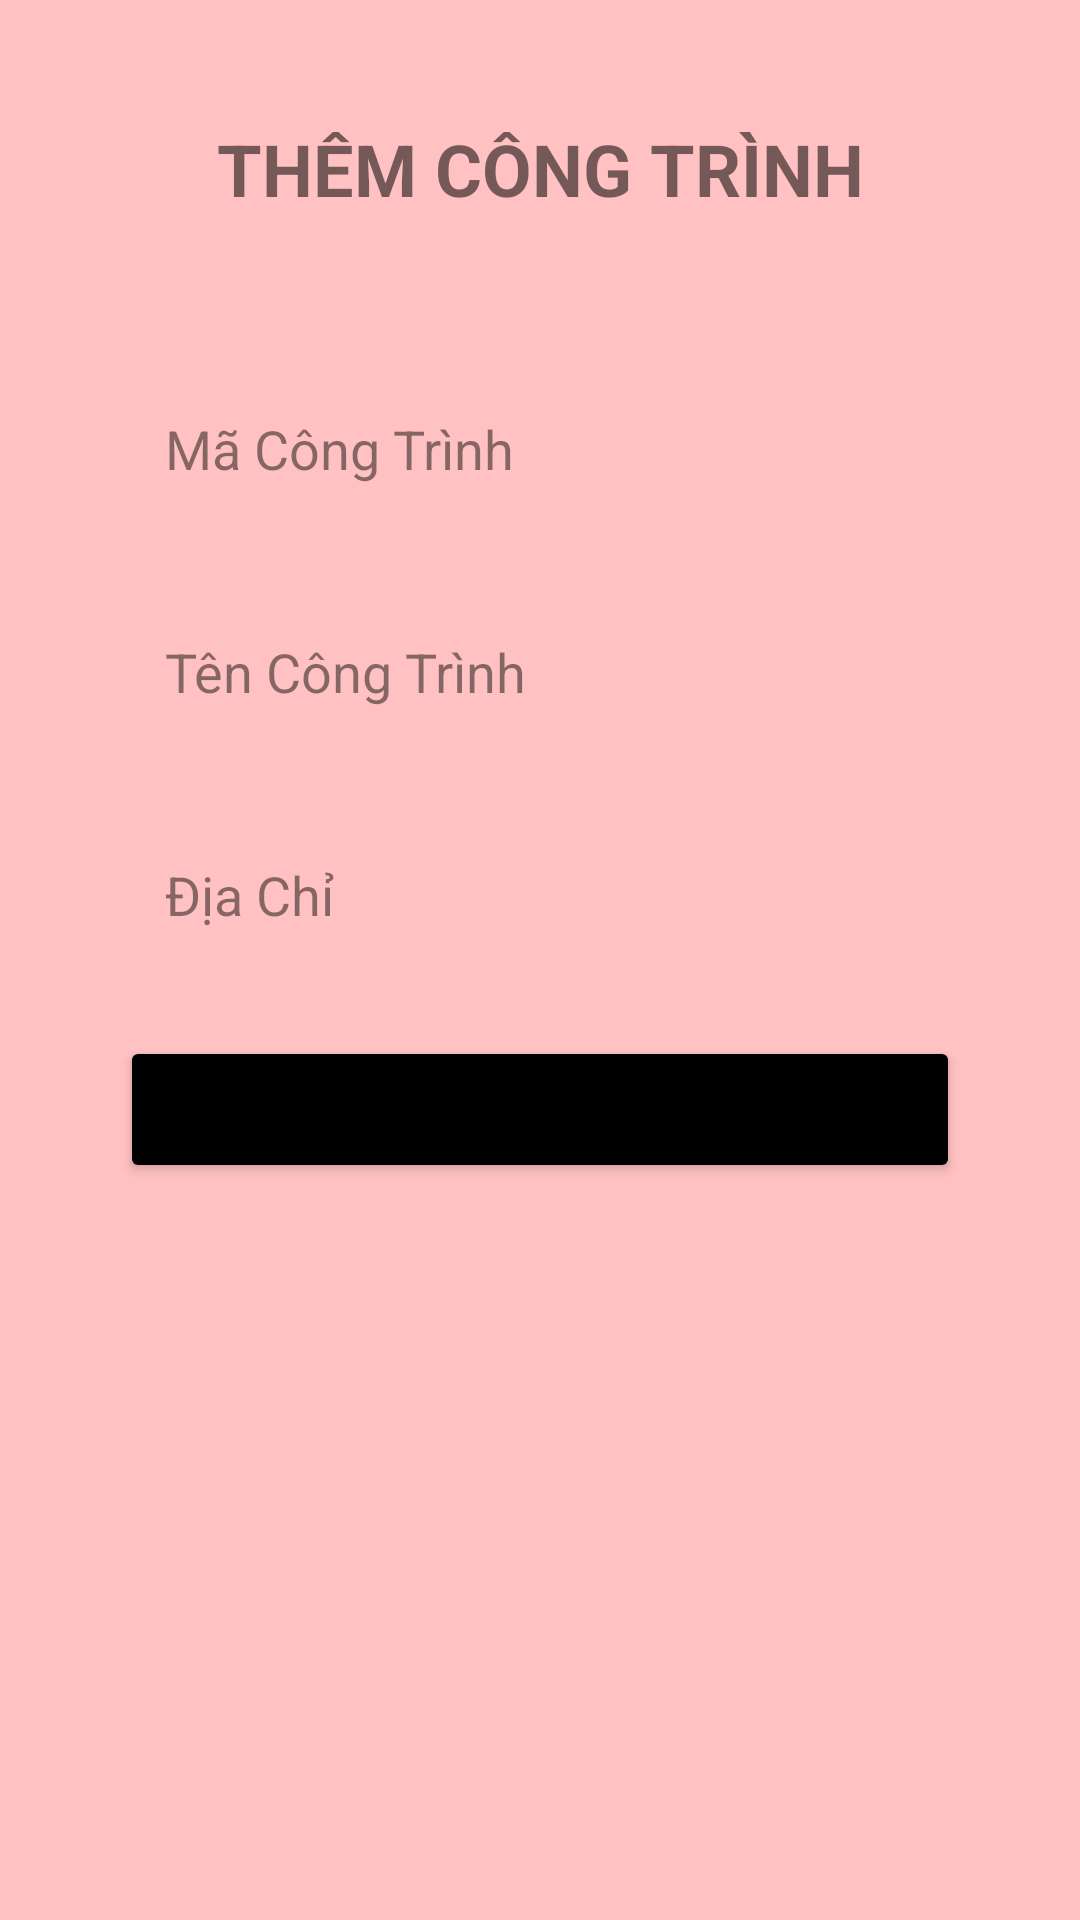

The Android layout XML behind this screen, and the referenced resources:
<!-- AndroidManifest.xml: application theme Theme.MyApplication -->
<!-- res/layout/activity_them_ct.xml -->
<?xml version="1.0" encoding="utf-8"?>
<LinearLayout xmlns:android="http://schemas.android.com/apk/res/android"
    xmlns:app="http://schemas.android.com/apk/res-auto"
    xmlns:tools="http://schemas.android.com/tools"
    android:layout_width="match_parent"
    android:layout_height="match_parent"
    android:background="#FFC1C1"
    tools:context=".ThemCTActivity">

    <LinearLayout
        android:layout_width="match_parent"
        android:layout_height="match_parent"
        android:layout_margin="20dp"
        android:backgroundTint="#FFFFFF"
        android:orientation="vertical">

        <ImageView
            android:id="@+id/btnReturn5"
            android:layout_width="match_parent"
            android:layout_height="wrap_content"
            android:src="@drawable/back1" />

        <TextView
            android:id="@+id/txtDSVT"
            android:layout_width="match_parent"
            android:layout_height="wrap_content"
            android:padding="20dp"
            android:text="Thêm công trình"
            android:textAlignment="center"
            android:textAllCaps="true"
            android:textSize="24sp"
            android:textStyle="bold" />

        <LinearLayout
            android:layout_width="match_parent"
            android:layout_height="match_parent"
            android:layout_gravity="center"

            android:orientation="vertical"
            android:padding="10dp">

            <EditText
                android:id="@+id/edtMaCT"
                android:layout_width="match_parent"
                android:layout_height="wrap_content"
                android:layout_marginLeft="10dp"
                android:layout_marginTop="20dp"
                android:layout_marginRight="10dp"
                android:background="@drawable/shape_email"
                android:drawablePadding="10dp"
                android:hint="@string/MaCT"
                android:padding="15dp"
                android:textColor="@color/black"
                android:textColorHighlight="@color/black"
                android:textColorHint="#79000000" />

            <EditText
                android:id="@+id/edtTenCT"
                android:layout_width="match_parent"
                android:layout_height="wrap_content"
                android:layout_marginLeft="10dp"
                android:layout_marginTop="20dp"
                android:layout_marginRight="10dp"
                android:background="@drawable/shape_email"
                android:drawablePadding="10dp"
                android:hint="@string/TenCT"
                android:padding="15dp"
                android:textColor="@color/black"
                android:textColorHighlight="@color/black"
                android:textColorHint="#79000000" />

            <EditText
                android:id="@+id/edtDiaChi"
                android:layout_width="match_parent"
                android:layout_height="wrap_content"
                android:layout_marginLeft="10dp"
                android:layout_marginTop="20dp"
                android:layout_marginRight="10dp"
                android:background="@drawable/shape_email"
                android:drawablePadding="10dp"
                android:hint="@string/DiaChi"
                android:padding="15dp"
                android:textColor="@color/black"
                android:textColorHighlight="@color/black"
                android:textColorHint="#79000000" />


            <LinearLayout
                android:layout_width="match_parent"
                android:layout_height="wrap_content"
                android:orientation="horizontal">

                <Button
                    android:id="@+id/btnTaoCT"
                    android:layout_width="match_parent"
                    android:layout_height="wrap_content"
                    android:layout_marginLeft="10dp"
                    android:layout_marginTop="20dp"
                    android:layout_marginRight="10dp"
                    android:layout_marginBottom="10dp"
                    android:backgroundTint="@color/black"
                    android:padding="15dp"
                    android:text="Tạo Công Trình"
                    app:cornerRadius="25dp" />
            </LinearLayout>
        </LinearLayout>
    </LinearLayout>

</LinearLayout>
<!-- resources referenced by this layout -->
<resources>
  <string name="DiaChi">Địa Chỉ</string>
  <string name="MaCT">Mã Công Trình</string>
  <string name="TenCT">Tên Công Trình</string>
  <style name="Theme.MyApplication" parent="Theme.MaterialComponents.DayNight.DarkActionBar">
          
          <item name="colorPrimary">@color/purple_500</item>
          <item name="colorPrimaryVariant">@color/purple_700</item>
          <item name="colorOnPrimary">@color/white</item>
          
          <item name="colorSecondary">@color/teal_200</item>
          <item name="colorSecondaryVariant">@color/teal_700</item>
          <item name="colorOnSecondary">@color/black</item>
          
          <item name="android:statusBarColor" tools:targetApi="l">?attr/colorPrimaryVariant</item>
          
      </style>
  <!-- not gathered from this repository: default colours our renderer supplied (Android Studio template values) -->
  <color name="purple_500">#FF6200EE</color>
  <color name="purple_700">#FF3700B3</color>
  <color name="teal_200">#FF03DAC5</color>
  <color name="teal_700">#FF018786</color>
  <color name="black">#FF000000</color>
  <color name="white">#FFFFFFFF</color>
</resources>
